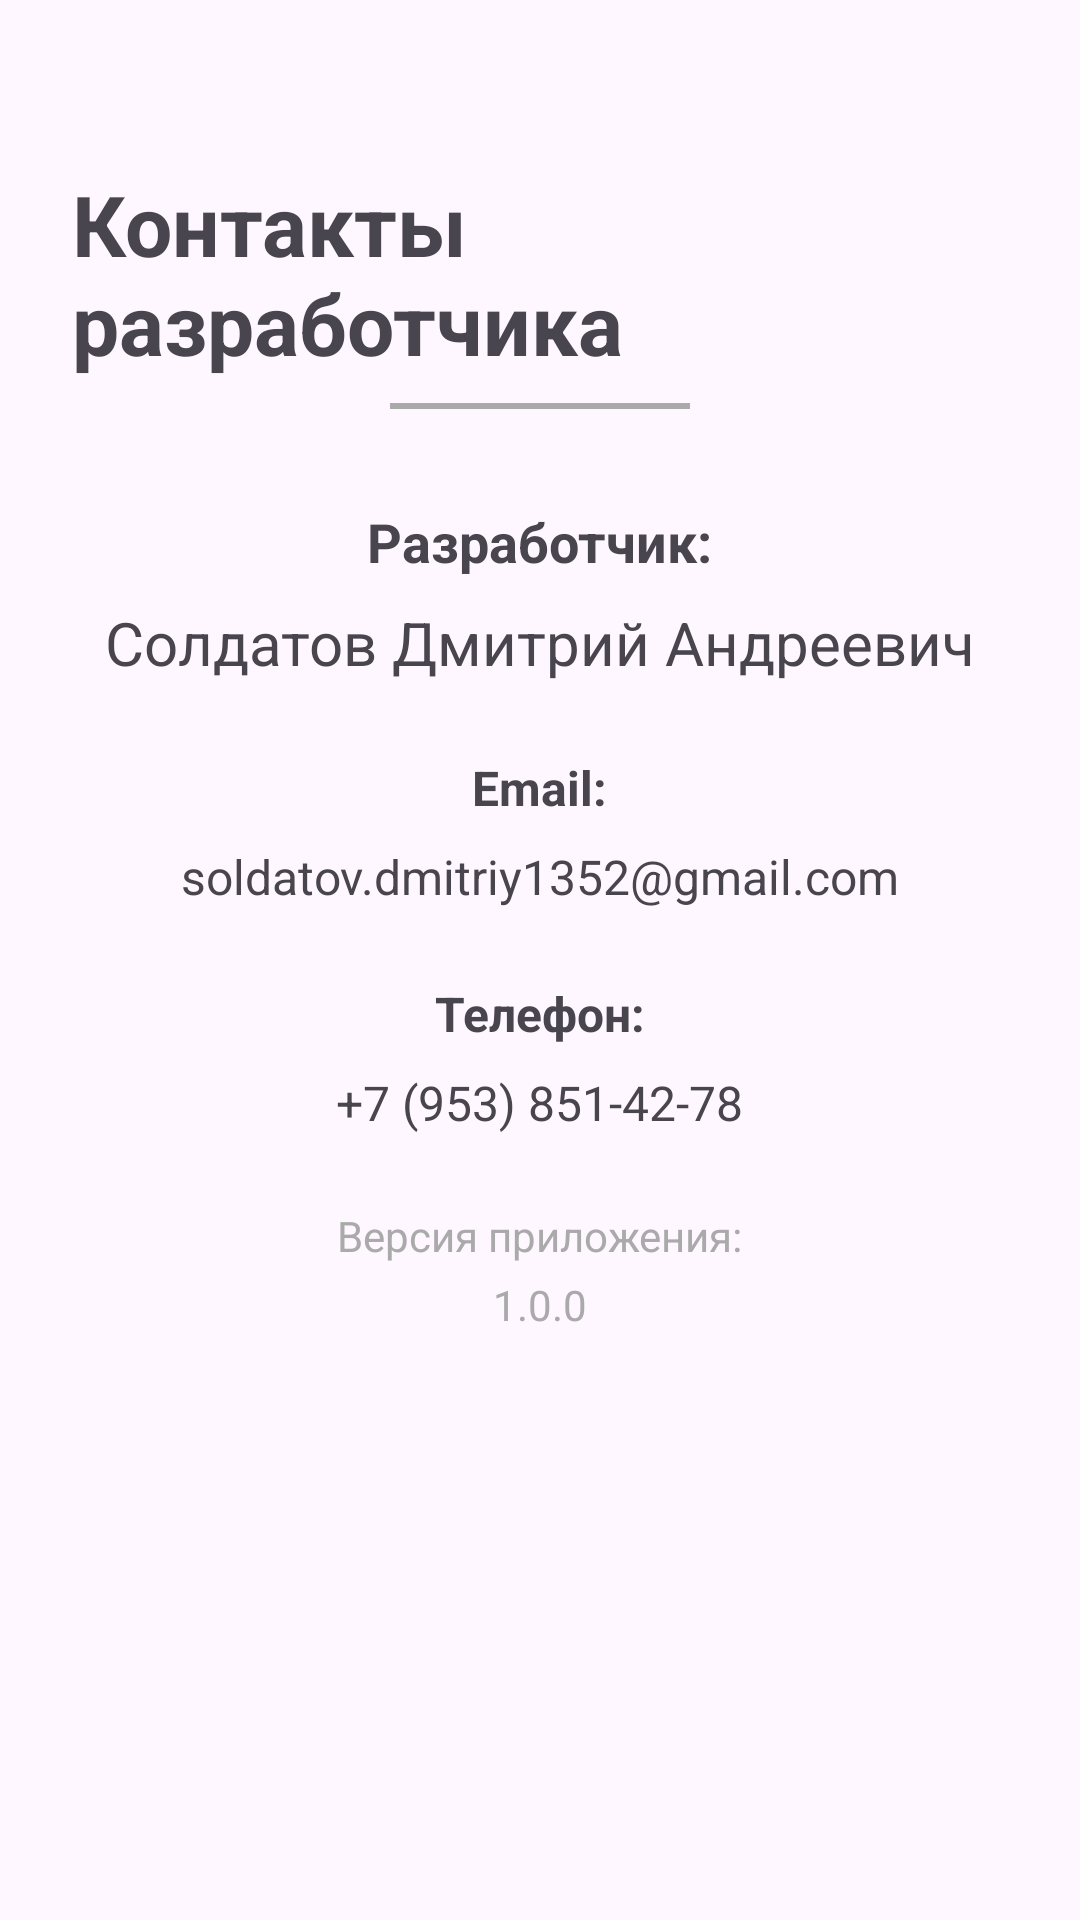

Reconstruct the res/layout file that produces this screen, plus the resources it refers to.
<!-- AndroidManifest.xml: application theme Theme.T2_DB -->
<!-- res/layout/activity_contact.xml -->
<?xml version="1.0" encoding="utf-8"?>
<ScrollView xmlns:android="http://schemas.android.com/apk/res/android"
    xmlns:app="http://schemas.android.com/apk/res-auto"
    xmlns:tools="http://schemas.android.com/tools"
    android:id="@+id/main"
    android:layout_width="match_parent"
    android:layout_height="match_parent"
    tools:context=".ContactActivity">

    <LinearLayout
        android:layout_width="match_parent"
        android:layout_height="wrap_content"
        android:gravity="center"
        android:orientation="vertical"
        android:padding="24dp">

        <TextView
            android:layout_width="wrap_content"
            android:layout_height="wrap_content"
            android:layout_marginTop="32dp"
            android:text="@string/contacts_title"
            android:textSize="28sp"
            android:textStyle="bold" />

        <View
            android:layout_width="100dp"
            android:layout_height="2dp"
            android:layout_marginTop="8dp"
            android:background="@android:color/darker_gray" />

        <TextView
            android:layout_width="wrap_content"
            android:layout_height="wrap_content"
            android:layout_marginTop="32dp"
            android:text="@string/developer_label"
            android:textSize="18sp"
            android:textStyle="bold" />

        <TextView
            android:layout_width="wrap_content"
            android:layout_height="wrap_content"
            android:layout_marginTop="8dp"
            android:text="@string/developer_name"
            android:textSize="20sp" />

        <TextView
            android:layout_width="wrap_content"
            android:layout_height="wrap_content"
            android:layout_marginTop="24dp"
            android:text="@string/email_label"
            android:textSize="16sp"
            android:textStyle="bold" />

        <TextView
            android:layout_width="wrap_content"
            android:layout_height="wrap_content"
            android:layout_marginTop="8dp"
            android:text="@string/developer_email"
            android:textSize="16sp" />

        <TextView
            android:layout_width="wrap_content"
            android:layout_height="wrap_content"
            android:layout_marginTop="24dp"
            android:text="@string/phone_label"
            android:textSize="16sp"
            android:textStyle="bold" />

        <TextView
            android:layout_width="wrap_content"
            android:layout_height="wrap_content"
            android:layout_marginTop="8dp"
            android:text="@string/developer_phone"
            android:textSize="16sp" />

        <TextView
            android:layout_width="wrap_content"
            android:layout_height="wrap_content"
            android:layout_marginTop="24dp"
            android:text="@string/version_label"
            android:textSize="14sp"
            android:textColor="@android:color/darker_gray" />

        <TextView
            android:layout_width="wrap_content"
            android:layout_height="wrap_content"
            android:layout_marginTop="4dp"
            android:text="@string/app_version"
            android:textSize="14sp"
            android:textColor="@android:color/darker_gray" />

    </LinearLayout>

</ScrollView>
<!-- resources referenced by this layout -->
<resources>
  <string name="app_version">1.0.0</string>
  <string name="contacts_title">Контакты разработчика</string>
  <string name="developer_email">soldatov.dmitriy1352@gmail.com</string>
  <string name="developer_label">Разработчик:</string>
  <string name="developer_name">Солдатов Дмитрий Андреевич</string>
  <string name="developer_phone">+7 (953) 851-42-78</string>
  <string name="email_label">Email:</string>
  <string name="phone_label">Телефон:</string>
  <string name="version_label">Версия приложения:</string>
  <style name="Theme.T2_DB" parent="Base.Theme.T2_DB" />
  <style name="Base.Theme.T2_DB" parent="Theme.Material3.DayNight.NoActionBar">
          
          
      </style>
</resources>
